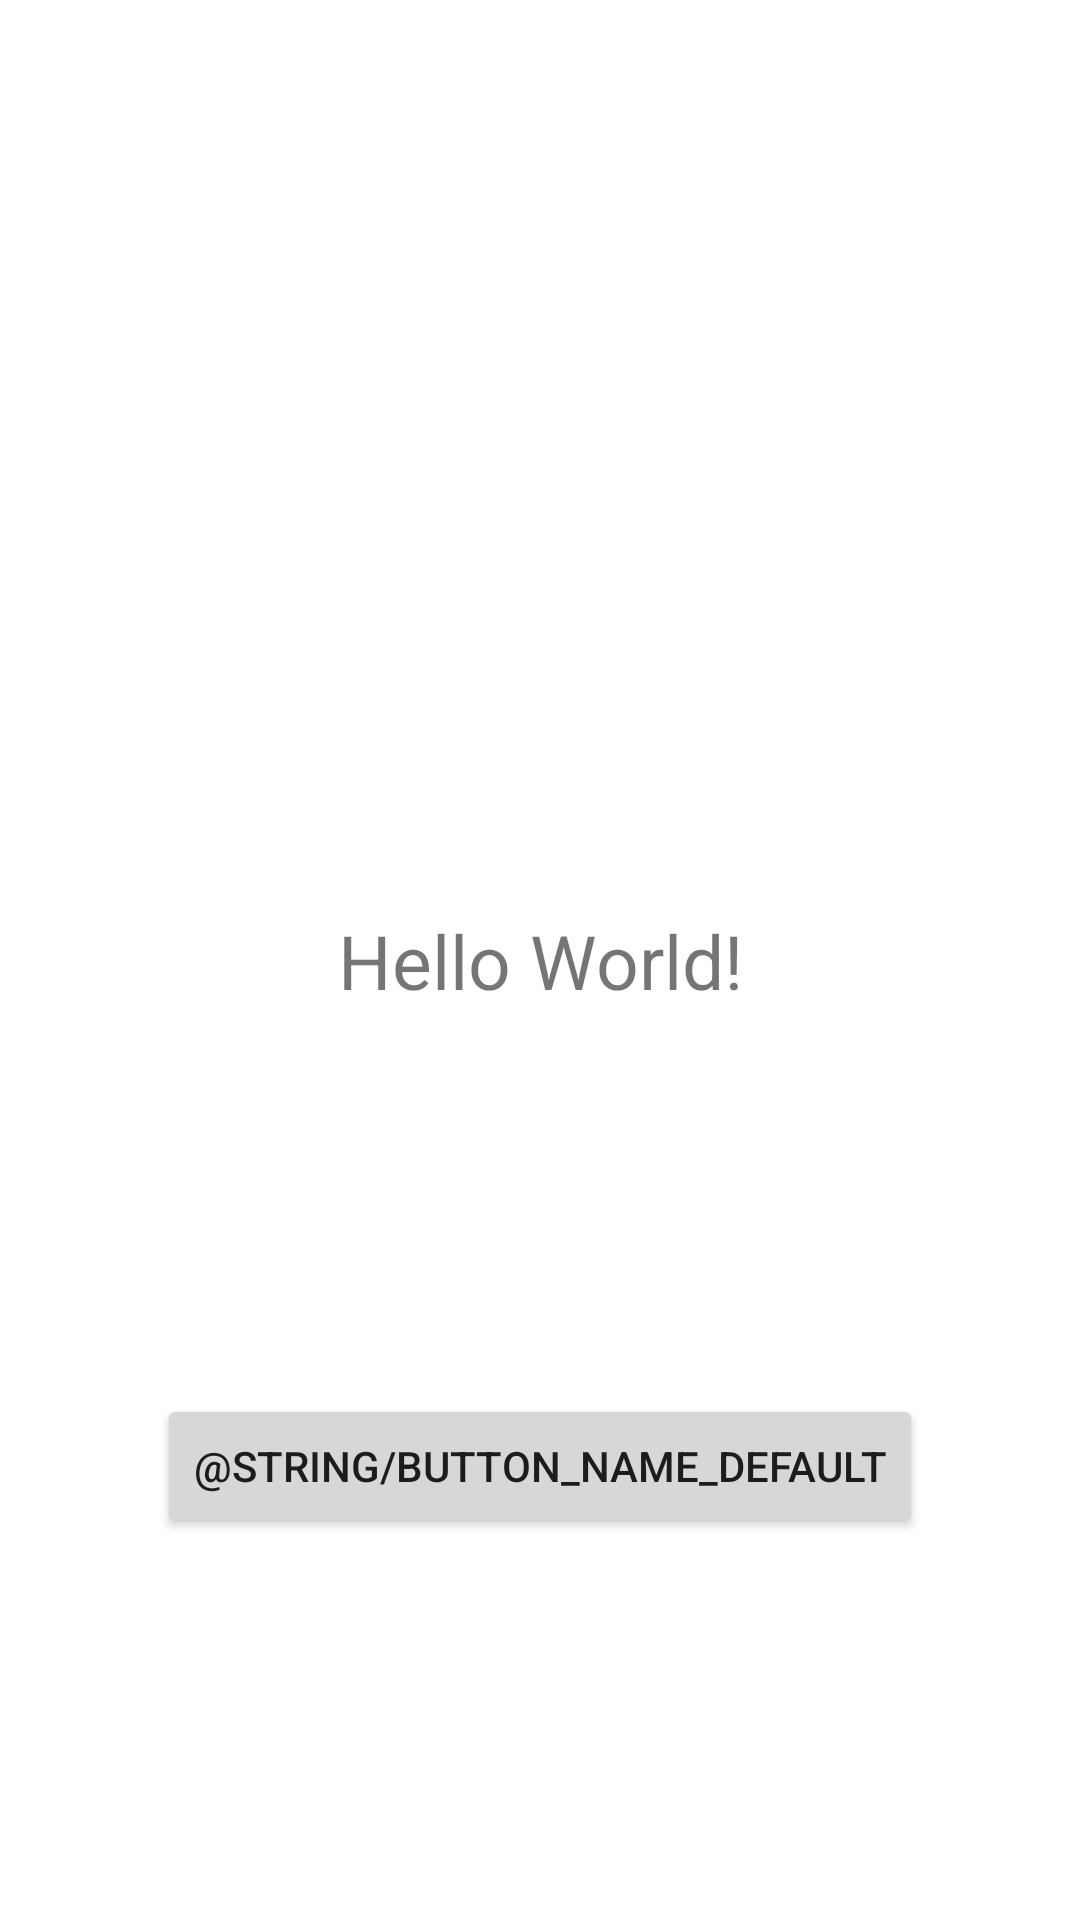

Here is an Android app screen rendered from its layout file. Give the layout XML and the strings, colors and styles it references.
<!-- AndroidManifest.xml: application theme Theme.SofaScoreHW -->
<!-- res/layout/activity_main.xml -->
<?xml version="1.0" encoding="utf-8"?>
<androidx.constraintlayout.widget.ConstraintLayout xmlns:android="http://schemas.android.com/apk/res/android"
    xmlns:app="http://schemas.android.com/apk/res-auto"
    xmlns:tools="http://schemas.android.com/tools"
    android:layout_width="match_parent"
    android:layout_height="match_parent"
    tools:context=".MainActivity">

    <TextView
        android:id="@+id/textViewOnScreen"
        android:layout_width="wrap_content"
        android:layout_height="wrap_content"
        android:text="Hello World!"
        android:textSize="25sp"
        app:layout_constraintBottom_toBottomOf="parent"
        app:layout_constraintLeft_toLeftOf="parent"
        app:layout_constraintRight_toRightOf="parent"
        app:layout_constraintTop_toTopOf="parent" />

    <Button
        android:id="@+id/buttonForTextView"
        android:layout_width="wrap_content"
        android:layout_height="wrap_content"
        android:text= "@string/button_name_default"
        app:layout_constraintBottom_toBottomOf="parent"
        app:layout_constraintEnd_toEndOf="parent"
        app:layout_constraintStart_toStartOf="parent"
        app:layout_constraintTop_toBottomOf="@+id/textViewOnScreen"
        tools:ignore="MissingConstraints" />

</androidx.constraintlayout.widget.ConstraintLayout>
<!-- resources referenced by this layout -->
<resources>
  <style name="Theme.SofaScoreHW" parent="Theme.MaterialComponents.DayNight.NoActionBar">
          
          <item name="colorPrimary">@color/tint_primary</item>
          <item name="colorPrimaryVariant">@color/tint_primary</item>
          <item name="colorOnPrimary">@color/Tan</item>
          
          <item name="colorSecondary">@color/teal_200</item>
          <item name="colorSecondaryVariant">@color/teal_700</item>
          <item name="colorOnSecondary">@color/black</item>
          
          <item name="android:statusBarColor" tools:targetApi="l">?attr/colorPrimaryVariant</item>
          
          <item name="android:windowLightStatusBar" tools:targetApi="m">true</item>
          <item name="textAppearanceHeadline6">@style/TextAppearance.App.Headline6</item>
          <item name="textAppearanceSubtitle1">@style/TextAppearance.App.Subtitle1</item>
  
          <item name="color">@color/white</item>
      </style>
  <color name="tint_primary">#3089ff</color>
  <color name="Tan">#D2B48C</color>
  <color name="teal_200">#FF03DAC5</color>
  <color name="teal_700">#FF018786</color>
  <color name="black">#FF000000</color>
  <style name="TextAppearance.App.Headline6" parent="TextAppearance.MaterialComponents.Headline6">
              <item name="fontFamily">sans-serif</item>
              <item name="android:fontFamily">sans-serif</item>
          </style>
  <style name="TextAppearance.App.Subtitle1" parent="TextAppearance.MaterialComponents.Subtitle1">
              <item name="fontFamily">sans-serif</item>
              <item name="android:fontFamily">sans-serif</item>
          </style>
  <color name="white">#FFFFFFFF</color>
</resources>
